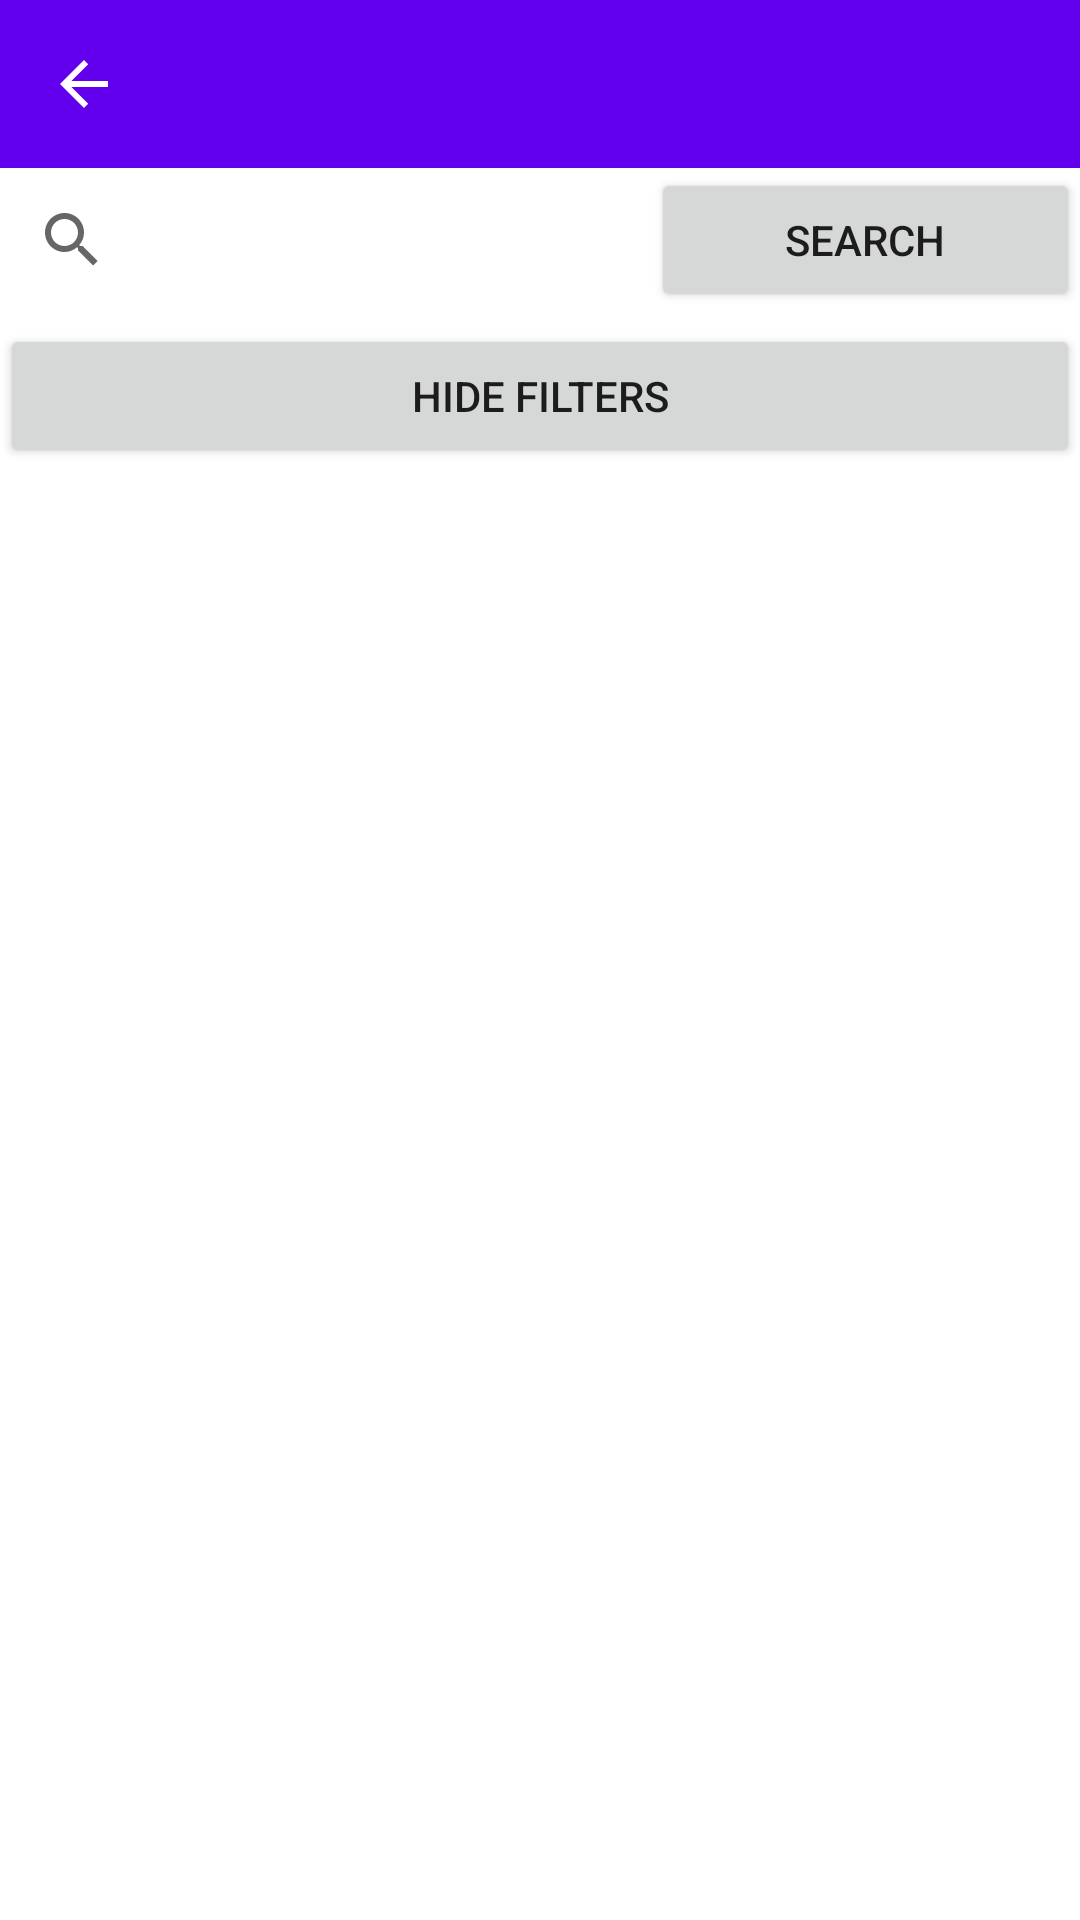

Here is an Android app screen rendered from its layout file. Give the layout XML and the strings, colors and styles it references.
<!-- AndroidManifest.xml: application theme Theme.SGBD -->
<!-- res/layout/activity_main.xml -->
<?xml version="1.0" encoding="utf-8"?>
<androidx.constraintlayout.widget.ConstraintLayout xmlns:android="http://schemas.android.com/apk/res/android"
    xmlns:app="http://schemas.android.com/apk/res-auto"
    xmlns:tools="http://schemas.android.com/tools"
    android:layout_width="wrap_content"
    android:layout_height="match_parent"
    tools:context=".MainActivity">

    <LinearLayout
        android:layout_width="match_parent"
        android:layout_height="match_parent"
        android:orientation="vertical">

        <androidx.appcompat.widget.Toolbar
            android:id="@+id/toolbar"
            android:layout_width="match_parent"
            android:layout_height="wrap_content"
            android:background="?attr/colorPrimary"
            android:minHeight="?attr/actionBarSize"
            android:theme="?attr/actionBarTheme"
            app:navigationIcon="?attr/actionModeCloseDrawable" />

        <LinearLayout
            android:id="@+id/filters"
            android:layout_width="match_parent"
            android:layout_height="52dp"
            android:orientation="vertical">

            <LinearLayout
                android:id="@+id/searchLinearLayout"
                android:layout_width="match_parent"
                android:layout_height="wrap_content"
                android:orientation="horizontal">

                <SearchView
                    android:id="@+id/searchBar"
                    android:layout_width="217dp"
                    android:layout_height="match_parent">

                </SearchView>

                <Button
                    android:id="@+id/searchButton"
                    android:layout_width="wrap_content"
                    android:layout_height="wrap_content"
                    android:layout_weight="1"
                    android:onClick="test"
                    android:text="Search" />

            </LinearLayout>

            <LinearLayout
                android:id="@+id/dateLinearLayout"
                android:layout_width="match_parent"
                android:layout_height="wrap_content"
                android:orientation="horizontal">

                <EditText
                    android:id="@+id/editTextArrival"
                    android:layout_width="wrap_content"
                    android:layout_height="wrap_content"
                    android:layout_weight="1"
                    android:ems="10"
                    android:hint="Arrival"
                    android:inputType="date" />

                <EditText
                    android:id="@+id/editTextDep"
                    android:layout_width="wrap_content"
                    android:layout_height="wrap_content"
                    android:layout_weight="1"
                    android:ems="10"
                    android:hint="Departure"
                    android:inputType="date" />
            </LinearLayout>

            <LinearLayout
                android:id="@+id/priceLayout"
                android:layout_width="match_parent"
                android:layout_height="wrap_content"
                android:orientation="horizontal">

                <EditText
                    android:id="@+id/editMinPrice"
                    android:layout_width="wrap_content"
                    android:layout_height="wrap_content"
                    android:layout_weight="1"
                    android:ems="10"
                    android:hint="Min. Price"
                    android:inputType="number"
                    android:textAlignment="center"
                    android:textAllCaps="false"
                    android:textStyle="italic" />

                <EditText
                    android:id="@+id/editMaxPrice"
                    android:layout_width="wrap_content"
                    android:layout_height="wrap_content"
                    android:layout_weight="1"
                    android:ems="10"
                    android:hint="Max. Price"
                    android:inputType="number"
                    android:textAlignment="center"
                    android:textStyle="italic" />
            </LinearLayout>

            <LinearLayout
                android:id="@+id/capacityLayout"
                android:layout_width="match_parent"
                android:layout_height="wrap_content"
                android:orientation="horizontal">

                <EditText
                    android:id="@+id/capacityEditText"
                    android:layout_width="wrap_content"
                    android:layout_height="wrap_content"
                    android:layout_weight="1"
                    android:ems="10"
                    android:hint="Room capacity (no. persons)"
                    android:inputType="number" />

            </LinearLayout>

            <LinearLayout
                android:id="@+id/areaLayout"
                android:layout_width="match_parent"
                android:layout_height="wrap_content"
                android:orientation="horizontal">

                <EditText
                    android:id="@+id/sizeEditText"
                    android:layout_width="wrap_content"
                    android:layout_height="wrap_content"
                    android:layout_weight="1"
                    android:ems="10"
                    android:hint="Room size (in sqf. )"
                    android:inputType="number" />
            </LinearLayout>

            <LinearLayout
                android:id="@+id/chaineLayout"
                android:layout_width="match_parent"
                android:layout_height="wrap_content"
                android:orientation="horizontal">

                <EditText
                    android:id="@+id/chaineEditText"
                    android:layout_width="wrap_content"
                    android:layout_height="wrap_content"
                    android:layout_weight="1"
                    android:ems="10"
                    android:hint="Hotel Chain (Ex. Sheraton, Salam, etc.)"
                    android:inputType="textShortMessage" />
            </LinearLayout>

            <LinearLayout
                android:id="@+id/categoryLayout"
                android:layout_width="match_parent"
                android:layout_height="wrap_content"
                android:orientation="horizontal">

                <EditText
                    android:id="@+id/categoryEditText"
                    android:layout_width="wrap_content"
                    android:layout_height="wrap_content"
                    android:layout_weight="1"
                    android:ems="10"
                    android:hint="Hotel Category"
                    android:inputType="number" />
            </LinearLayout>
        </LinearLayout>

        <LinearLayout
            android:id="@+id/revealLayout"
            android:layout_width="match_parent"
            android:layout_height="wrap_content"
            android:orientation="vertical">

            <Button
                android:id="@+id/revealBtn"
                android:layout_width="match_parent"
                android:layout_height="wrap_content"
                android:onClick="filterReveal"
                android:text="HIDE FILTERS" />
        </LinearLayout>

        <ScrollView
            android:layout_width="match_parent"
            android:layout_height="match_parent">

            <LinearLayout
                android:layout_width="match_parent"
                android:layout_height="wrap_content"
                android:orientation="vertical">

                <LinearLayout
                    android:id="@+id/contentLayout"
                    android:layout_width="match_parent"
                    android:layout_height="wrap_content"
                    android:orientation="vertical">

                    <androidx.recyclerview.widget.RecyclerView
                        android:id="@+id/hotelList"
                        android:layout_width="match_parent"
                        android:layout_height="match_parent" />

                </LinearLayout>

            </LinearLayout>
        </ScrollView>

    </LinearLayout>

</androidx.constraintlayout.widget.ConstraintLayout>
<!-- resources referenced by this layout -->
<resources>
  <style name="Theme.SGBD" parent="Theme.MaterialComponents.DayNight.DarkActionBar">
          
          <item name="colorPrimary">@color/purple_500</item>
          <item name="colorPrimaryVariant">@color/purple_700</item>
          <item name="colorOnPrimary">@color/white</item>
          
          <item name="colorSecondary">@color/teal_200</item>
          <item name="colorSecondaryVariant">@color/teal_700</item>
          <item name="colorOnSecondary">@color/black</item>
          
          <item name="android:statusBarColor">?attr/colorPrimaryVariant</item>
          
      </style>
  <!-- not gathered from this repository: default colours our renderer supplied (Android Studio template values) -->
  <color name="purple_500">#FF6200EE</color>
  <color name="purple_700">#FF3700B3</color>
  <color name="teal_200">#FF03DAC5</color>
  <color name="teal_700">#FF018786</color>
  <color name="black">#FF000000</color>
  <color name="white">#FFFFFFFF</color>
</resources>
